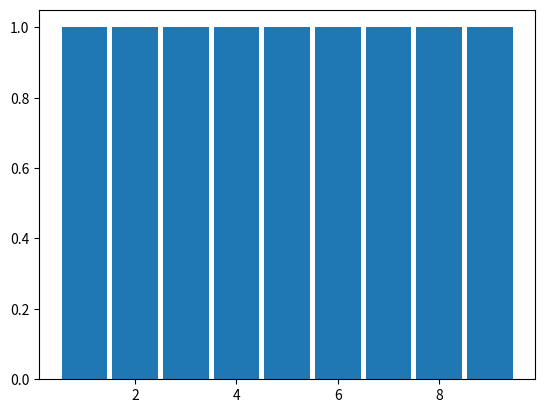

Generate this figure with matplotlib:
def multiply(x0, tmax):
    ''' 对 x0，计算连续 tmax 次乘 2 后得到的数的首数字的列表 '''
    result = [x0]
    # 加入你的实现
    return result

def simulation(tmax):
    ''' 对 1-9 中每个数，计算连续 tmax 次乘 2 后得到的数的首数字的列表 '''
    result = []
    for x0 in range(1, 10):
        result_of_x0 = multiply(x0, tmax)
        result.extend(result_of_x0)
    return result

# 模拟 100 步的结果
result = simulation(100)

# 导入画图包
import matplotlib.pyplot as plt
# 把从 result_of_x0 计算出的直方图画出来
plt.hist(result, bins=9, range=(0.5,9.5), rwidth=0.9)
plt.show()